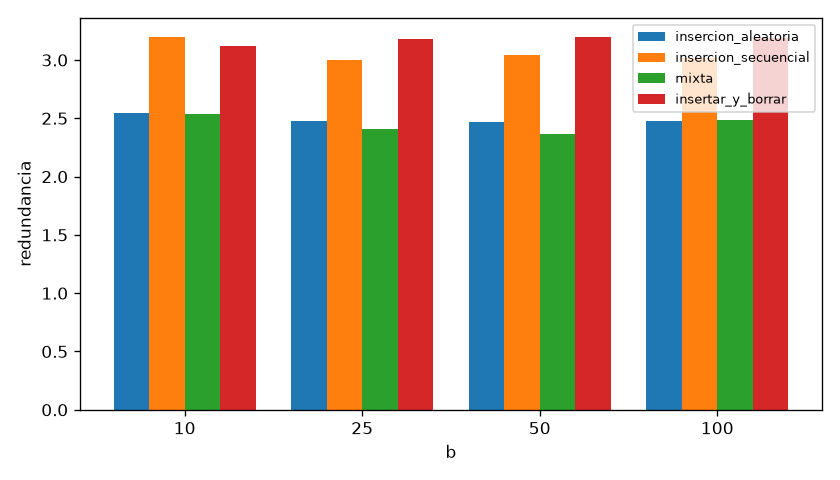

Source data for this figure (header and first rows):
b, d, ed, carga, redundancia, bloques_por_N_b, busq_prom, act_prom
10, 2, 1, insercion_aleatoria, 2.544, 3.751, 5.79, 6.15
10, 2, 1, insercion_secuencial, 3.200, 5.774, 6.59, 7.19
10, 2, 1, mixta, 2.535, 1.826, 4.96, 5.15
10, 2, 1, insertar_y_borrar, 3.122, 2.804, 5.77, 6.12
25, 5, 4, insercion_aleatoria, 2.478, 3.174, 4.00, 4.12
25, 5, 4, insercion_secuencial, 3.000, 4.440, 4.62, 4.80
25, 5, 4, mixta, 2.407, 1.483, 3.94, 3.98
25, 5, 4, insertar_y_borrar, 3.181, 2.398, 3.92, 4.05
50, 10, 9, insercion_aleatoria, 2.464, 3.042, 3.53, 3.58
50, 10, 9, insercion_secuencial, 3.039, 4.286, 3.74, 3.84
50, 10, 9, mixta, 2.367, 1.401, 2.98, 3.01
50, 10, 9, insertar_y_borrar, 3.199, 2.292, 3.43, 3.48
100, 20, 19, insercion_aleatoria, 2.475, 3.005, 2.95, 2.97
100, 20, 19, insercion_secuencial, 3.018, 4.136, 2.96, 3.00
100, 20, 19, mixta, 2.488, 1.436, 2.92, 2.93
100, 20, 19, insertar_y_borrar, 3.187, 2.225, 2.92, 2.95
